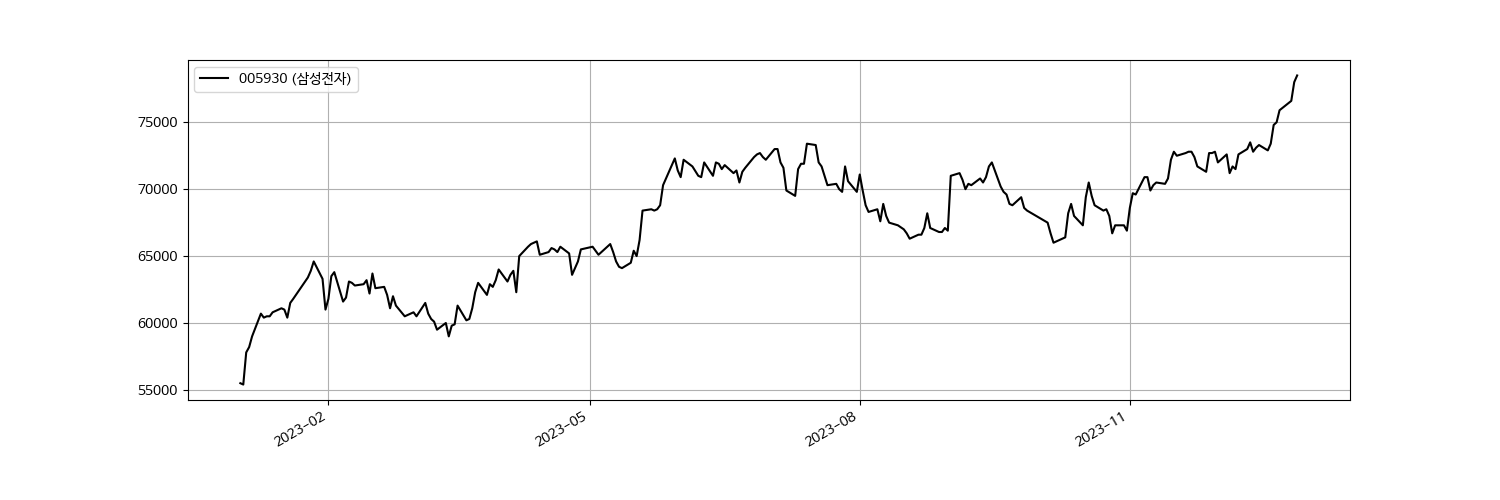

Source data for this figure (header and first rows):
Date, Open, High, Low, Close, Volume
2023-01-02, 55500, 56100, 55200, 55500, 10031448
2023-01-03, 55400, 56000, 54500, 55400, 13547030
2023-01-04, 55700, 58000, 55600, 57800, 20188071
2023-01-05, 58200, 58800, 57600, 58200, 15682826
2023-01-06, 58300, 59400, 57900, 59000, 17334989
2023-01-09, 59700, 60700, 59600, 60700, 18640107
2023-01-10, 60200, 61100, 59900, 60400, 14859797
2023-01-11, 61000, 61200, 60300, 60500, 12310751
2023-01-12, 61100, 61200, 59900, 60500, 16102561
2023-01-13, 60500, 61200, 60400, 60800, 12510328
2023-01-16, 61300, 61600, 60800, 61100, 10039972
2023-01-17, 61200, 61500, 60600, 61000, 9831456
2023-01-18, 60700, 61000, 59900, 60400, 11584041
2023-01-19, 60500, 61500, 60400, 61500, 12808490
2023-01-20, 62100, 62300, 61100, 61800, 9646327
2023-01-25, 63500, 63700, 63000, 63400, 16822710
2023-01-26, 63800, 63900, 63300, 63900, 13278277
2023-01-27, 64400, 65000, 63900, 64600, 18760182
2023-01-30, 64900, 64900, 63100, 63300, 20995234
2023-01-31, 63500, 63700, 61000, 61000, 29746731
2023-02-01, 62600, 62700, 61000, 61800, 18570133
2023-02-02, 63200, 63900, 62600, 63500, 23285983
2023-02-03, 63900, 64000, 63000, 63800, 15194598
2023-02-06, 62800, 63000, 61600, 61600, 15529356
2023-02-07, 61900, 62500, 61600, 61900, 14491039
2023-02-08, 62800, 63300, 62400, 63100, 12243125
2023-02-09, 63000, 63300, 62300, 63000, 12164865
2023-02-10, 62600, 63000, 62400, 62800, 9382576
2023-02-13, 62900, 63000, 62300, 62900, 10730362
2023-02-14, 63600, 63900, 63200, 63200, 9126664
2023-02-15, 63900, 63900, 62000, 62200, 13208103
2023-02-16, 62500, 63700, 62400, 63700, 13798831
2023-02-17, 62900, 63300, 62400, 62600, 10791265
2023-02-20, 62900, 63000, 61800, 62700, 12908073
2023-02-21, 62700, 62800, 62000, 62100, 7665046
2023-02-22, 61500, 61800, 61000, 61100, 11959088
2023-02-23, 61700, 62500, 61500, 62000, 13047099
2023-02-24, 62300, 62600, 61300, 61300, 10308143
2023-02-27, 60800, 60800, 60200, 60500, 11155697
2023-02-28, 60800, 61400, 60500, 60600, 13715861
2023-03-02, 60900, 61800, 60500, 60800, 13095682
2023-03-03, 61000, 61200, 60500, 60500, 10711405
2023-03-06, 61100, 61600, 60800, 61500, 13630602
2023-03-07, 61400, 61400, 60700, 60700, 11473280
2023-03-08, 60100, 60500, 59900, 60300, 14161857
2023-03-09, 60500, 60800, 59900, 60100, 14334499
2023-03-10, 59500, 59700, 59100, 59500, 11902471
2023-03-13, 59900, 60200, 59300, 60000, 12779724
2023-03-14, 59400, 59500, 59000, 59000, 12147346
2023-03-15, 60000, 60300, 59600, 59800, 10482149
2023-03-16, 59200, 60200, 59100, 59900, 10611939
2023-03-17, 60800, 61300, 60600, 61300, 14090110
2023-03-20, 61100, 61200, 60200, 60200, 9618009
2023-03-21, 60500, 60700, 60100, 60300, 8318514
2023-03-22, 61000, 61200, 60500, 61100, 8978591
2023-03-23, 60600, 62300, 60600, 62300, 15381057
2023-03-24, 62700, 63300, 62300, 63000, 18278602
2023-03-27, 62600, 62800, 62000, 62100, 11039331
2023-03-28, 62400, 62900, 62100, 62900, 11614118
2023-03-29, 62500, 62700, 62200, 62700, 11216008
... 185 more rows
